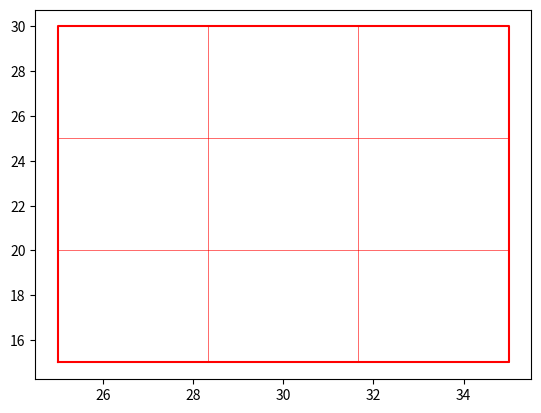

Write the Python code that produced this figure.
'''
----------------------------------------------------
# file:         GridCell.py
# author:       Yingrui Chen
# date:         2025/4/25
# description:  网格类
----------------------------------------------------
'''

from matplotlib import pyplot as plt

class GridCell:
    def __init__(self, bounds, resolution=0):
        self.bounds = bounds            # 网格边界
        self.resolution = resolution    # 网格分辨率
        self.children = []              # 子网格列表
        self.trajectory_points = []     # 网格内轨迹点

    def is_leaf(self):
        return len(self.children) == 0
    
    # 将当前网格划分为 d x d子网格
    def split(self, d):
        min_x, min_y, max_x, max_y = self.bounds
        dx = (max_x - min_x) / d
        dy = (max_y - min_y) / d

        for i in range(d):
            for j in range(d):
                child_bounds = [
                    min_x + i * dx,
                    min_y + j * dy,
                    min_x + (i + 1) * dx,
                    min_y + (j + 1) * dy
                ]
                self.children.append(GridCell(child_bounds, self.resolution + 1))

    def show(self, cell):
        x = [cell.bounds[0], cell.bounds[2], cell.bounds[2], cell.bounds[0], cell.bounds[0]]
        y = [cell.bounds[1], cell.bounds[1], cell.bounds[3], cell.bounds[3], cell.bounds[1]]
        plt.plot(x, y, color='r', linewidth=0.5, alpha=0.5)
        for child in cell.children:
            self.show(child)

    def contains(self, point):
        return (self.bounds[0]-(1e-3) <= point[0] <= self.bounds[2]+(1e-3)) and \
                (self.bounds[1]-(1e-3) <= point[1] <= self.bounds[3]+(1e-3))
    
    def get_all_leaf_cells(self):
        if self.is_leaf():
            return [self]
        leaves = []
        for child in self.children:
            leaves.extend(child.get_all_leaf_cells())
        return leaves
    
    def map_point_to_cell(self, point):
        if self.is_leaf():
            return self
        for child in self.children:
            if child.contains(point):
                return child.map_point_to_cell(point)
        return self


if __name__ == '__main__':
    from matplotlib import pyplot as plt
    bounds = [25, 15, 35, 30]
    cell = GridCell(bounds)
    # 绘制正方形边框
    plt.plot([25, 35, 35, 25, 25], [15, 15, 30, 30, 15], color='r')
    cell.split(3)
    cell.show(cell)
    plt.show()
